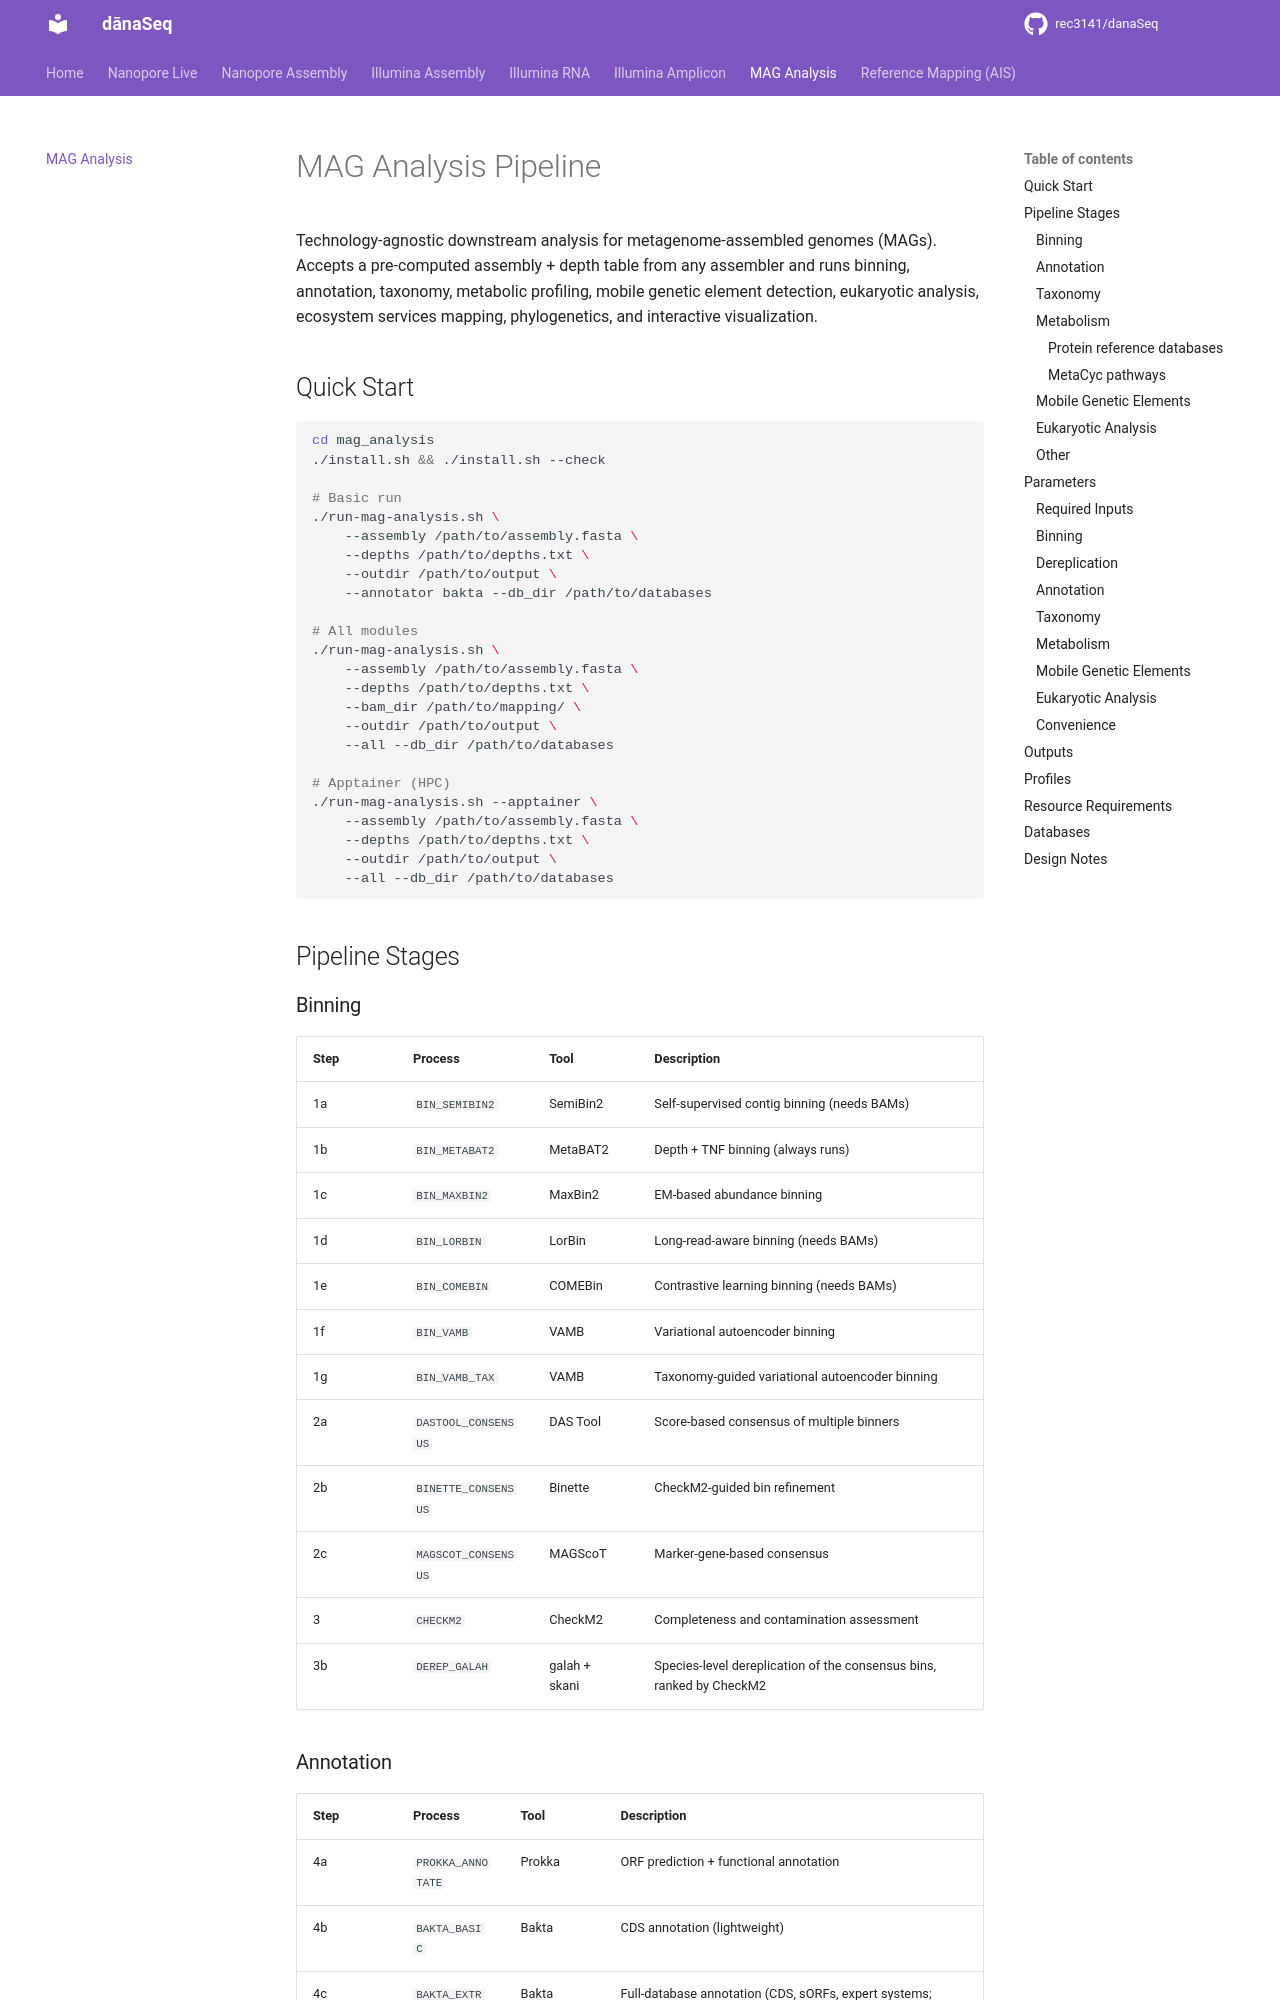

repository: rec3141/danaSeq · page: mag-analysis/index.html · generator: mkdocs

# MAG Analysis Pipeline

Technology-agnostic downstream analysis for metagenome-assembled genomes (MAGs). Accepts a pre-computed assembly + depth table from any assembler and runs binning, annotation, taxonomy, metabolic profiling, mobile genetic element detection, eukaryotic analysis, ecosystem services mapping, phylogenetics, and interactive visualization.

## Quick Start

```bash
cd mag_analysis
./install.sh && ./install.sh --check

# Basic run
./run-mag-analysis.sh \
    --assembly /path/to/assembly.fasta \
    --depths /path/to/depths.txt \
    --outdir /path/to/output \
    --annotator bakta --db_dir /path/to/databases

# All modules
./run-mag-analysis.sh \
    --assembly /path/to/assembly.fasta \
    --depths /path/to/depths.txt \
    --bam_dir /path/to/mapping/ \
    --outdir /path/to/output \
    --all --db_dir /path/to/databases

# Apptainer (HPC)
./run-mag-analysis.sh --apptainer \
    --assembly /path/to/assembly.fasta \
    --depths /path/to/depths.txt \
    --outdir /path/to/output \
    --all --db_dir /path/to/databases
```

## Pipeline Stages

### Binning

| Step | Process | Tool | Description |
|------|---------|------|-------------|
| 1a | `BIN_SEMIBIN2` | SemiBin2 | Self-supervised contig binning (needs BAMs) |
| 1b | `BIN_METABAT2` | MetaBAT2 | Depth + TNF binning (always runs) |
| 1c | `BIN_MAXBIN2` | MaxBin2 | EM-based abundance binning |
| 1d | `BIN_LORBIN` | LorBin | Long-read-aware binning (needs BAMs) |
| 1e | `BIN_COMEBIN` | COMEBin | Contrastive learning binning (needs BAMs) |
| 1f | `BIN_VAMB` | VAMB | Variational autoencoder binning |
| 1g | `BIN_VAMB_TAX` | VAMB | Taxonomy-guided variational autoencoder binning |
| 2a | `DASTOOL_CONSENSUS` | DAS Tool | Score-based consensus of multiple binners |
| 2b | `BINETTE_CONSENSUS` | Binette | CheckM2-guided bin refinement |
| 2c | `MAGSCOT_CONSENSUS` | MAGScoT | Marker-gene-based consensus |
| 3 | `CHECKM2` | CheckM2 | Completeness and contamination assessment |
| 3b | `DEREP_GALAH` | galah + skani | Species-level dereplication of the consensus bins, ranked by CheckM2 |

### Annotation

| Step | Process | Tool | Description |
|------|---------|------|-------------|
| 4a | `PROKKA_ANNOTATE` | Prokka | ORF prediction + functional annotation |
| 4b | `BAKTA_BASIC` | Bakta | CDS annotation (lightweight) |
| 4c | `BAKTA_EXTRA` | Bakta | Full-database annotation (CDS, sORFs, expert systems; rRNA/tRNA/ncRNA and CRISPR are skipped) |
| 4d | `BAKTA_EXTRA_IDS` | Python | Renames `BAKTA_EXTRA` features to the `BAKTA_BASIC` locus tag of the CDS at the same coordinates, since all protein tools run on the basic proteins; sORFs get new tags after the last basic one. Writes `locus_tag_map.tsv` |

### Taxonomy

| Step | Process | Tool | Description |
|------|---------|------|-------------|
| 5a | `KAIJU_CONTIG_CLASSIFY` | Kaiju | Protein-level contig classification |
| 5b | `KAIJU_CLASSIFY` | Kaiju | Protein-level MAG classification |
| 5c | `KRAKEN2_CLASSIFY` | Kraken2 | k-mer-based classification |
| 5d | `SENDSKETCH_CLASSIFY` | BBTools sendsketch | MinHash taxonomy (GTDB) |
| 5e | `RNA_CLASSIFY` | barrnap + VSEARCH | rRNA extraction + SILVA classification |
| 5f | `GTDBTK_CLASSIFY` | GTDB-Tk | Genome-based taxonomy (160 GB RAM declared) |
